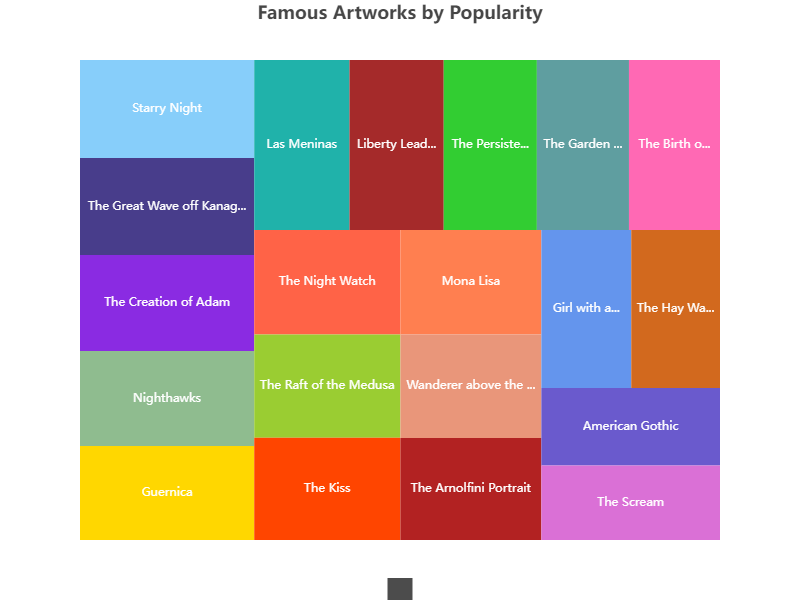

The file beside this chart, header and first rows:
Name, Value
Mona Lisa, 82
Starry Night, 95
The Scream, 74
The Persistence of Memory, 88
Girl with a Pearl Earring, 79
The Night Watch, 85
Guernica, 91
American Gothic, 77
The Kiss, 83
Las Meninas, 90
The Arnolfini Portrait, 80
The Birth of Venus, 86
The Creation of Adam, 93
Liberty Leading the People, 89
The Garden of Earthly Delights, 87
The Hay Wain, 78
The Raft of the Medusa, 84
Wanderer above the Sea of Fog, 81
Nighthawks, 92
The Great Wave off Kanagawa, 94
